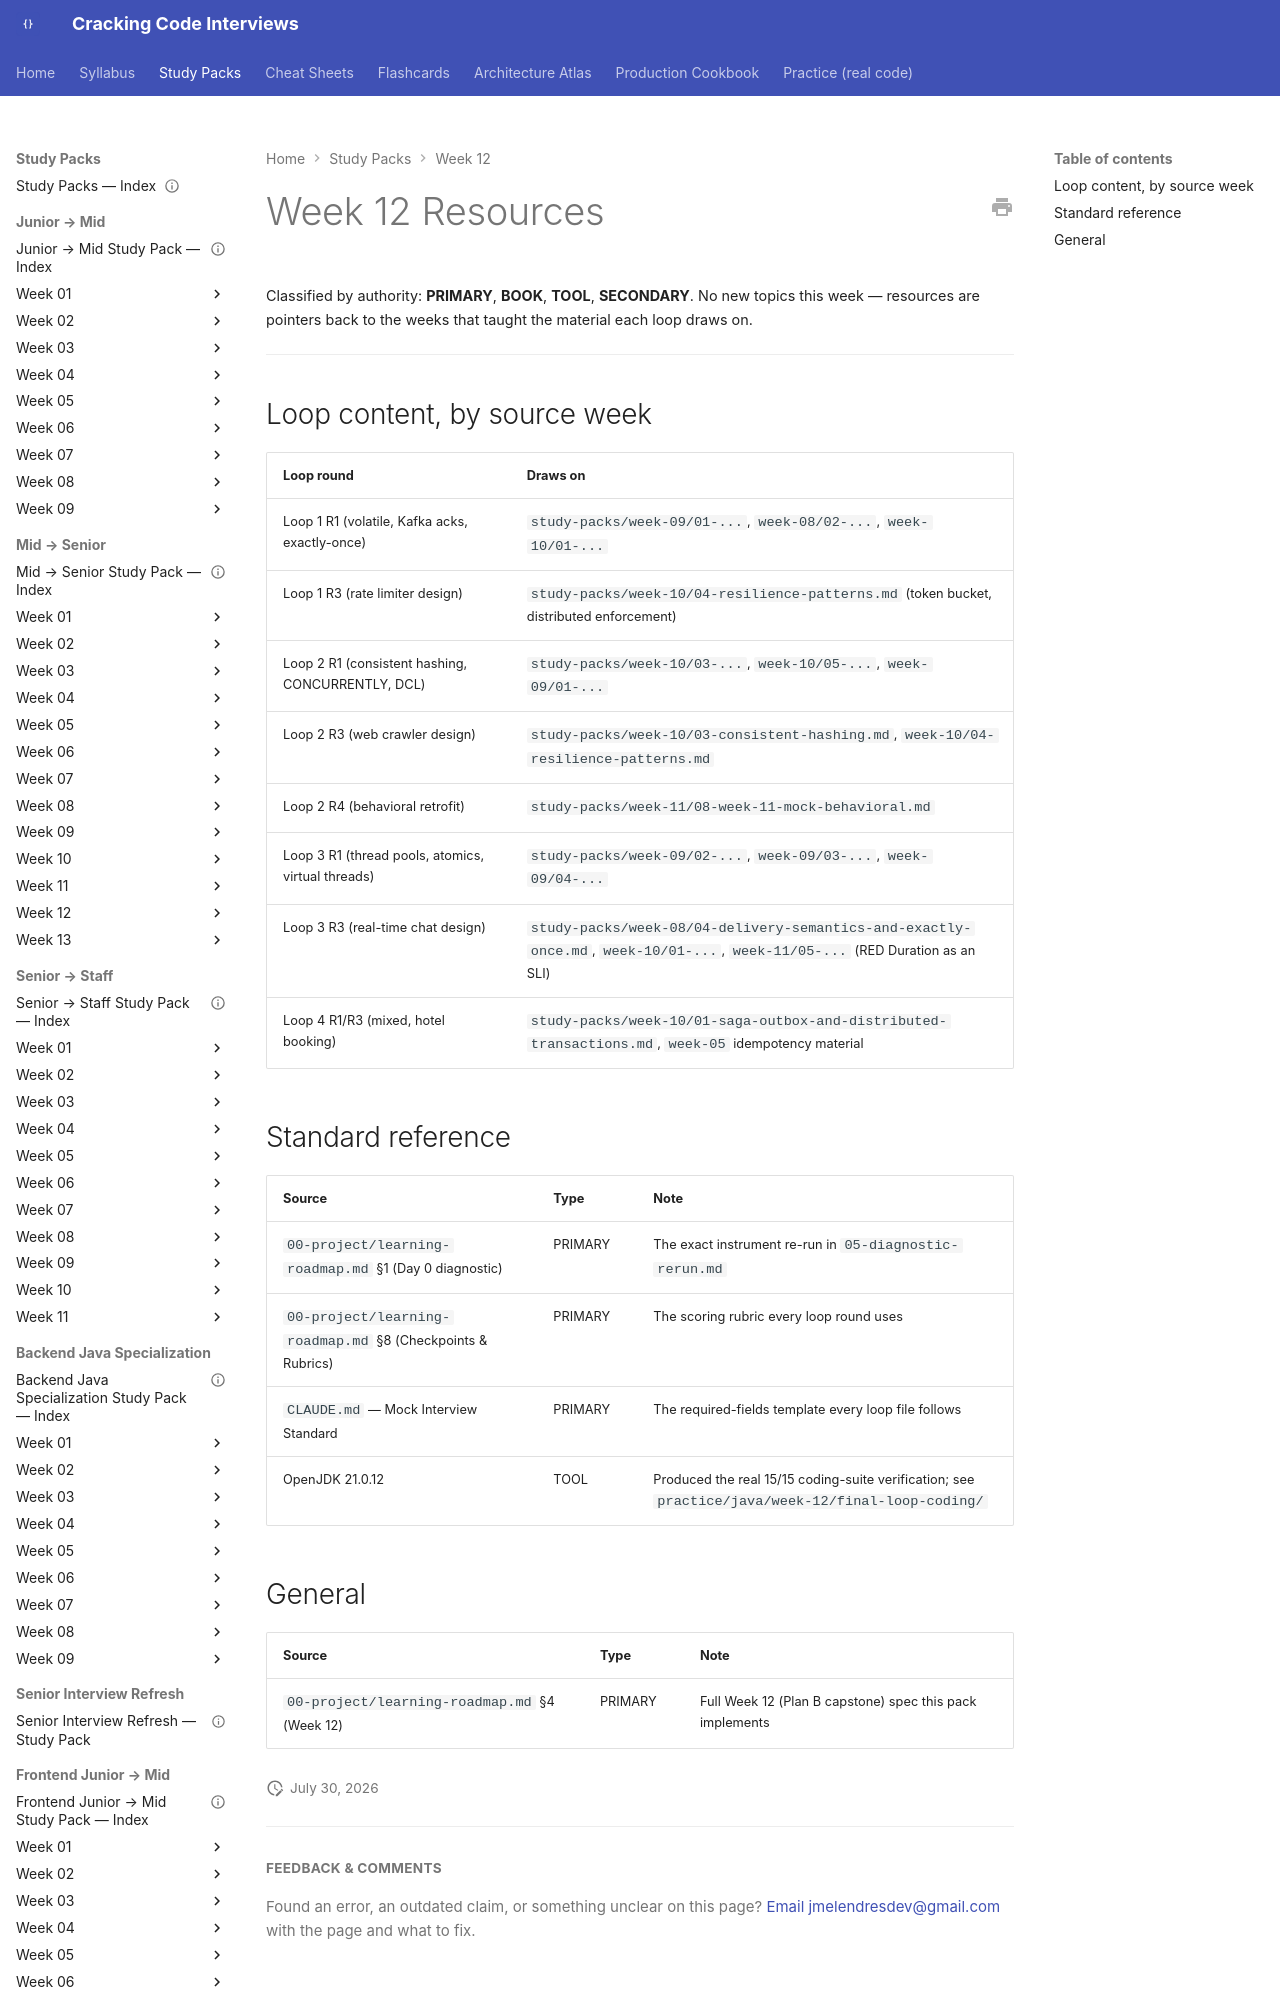

repository: JuanMelendres/cracking-code-interviews · page: study-packs/week-12/resources/index.html · generator: mkdocs

---
title: "Week 12 Resources"
week: 12
last_reviewed: 2026-07-30
---

# Week 12 Resources

Classified by authority: **PRIMARY**, **BOOK**, **TOOL**, **SECONDARY**. No new topics this week — resources are pointers back to the weeks that taught the material each loop draws on.

---
